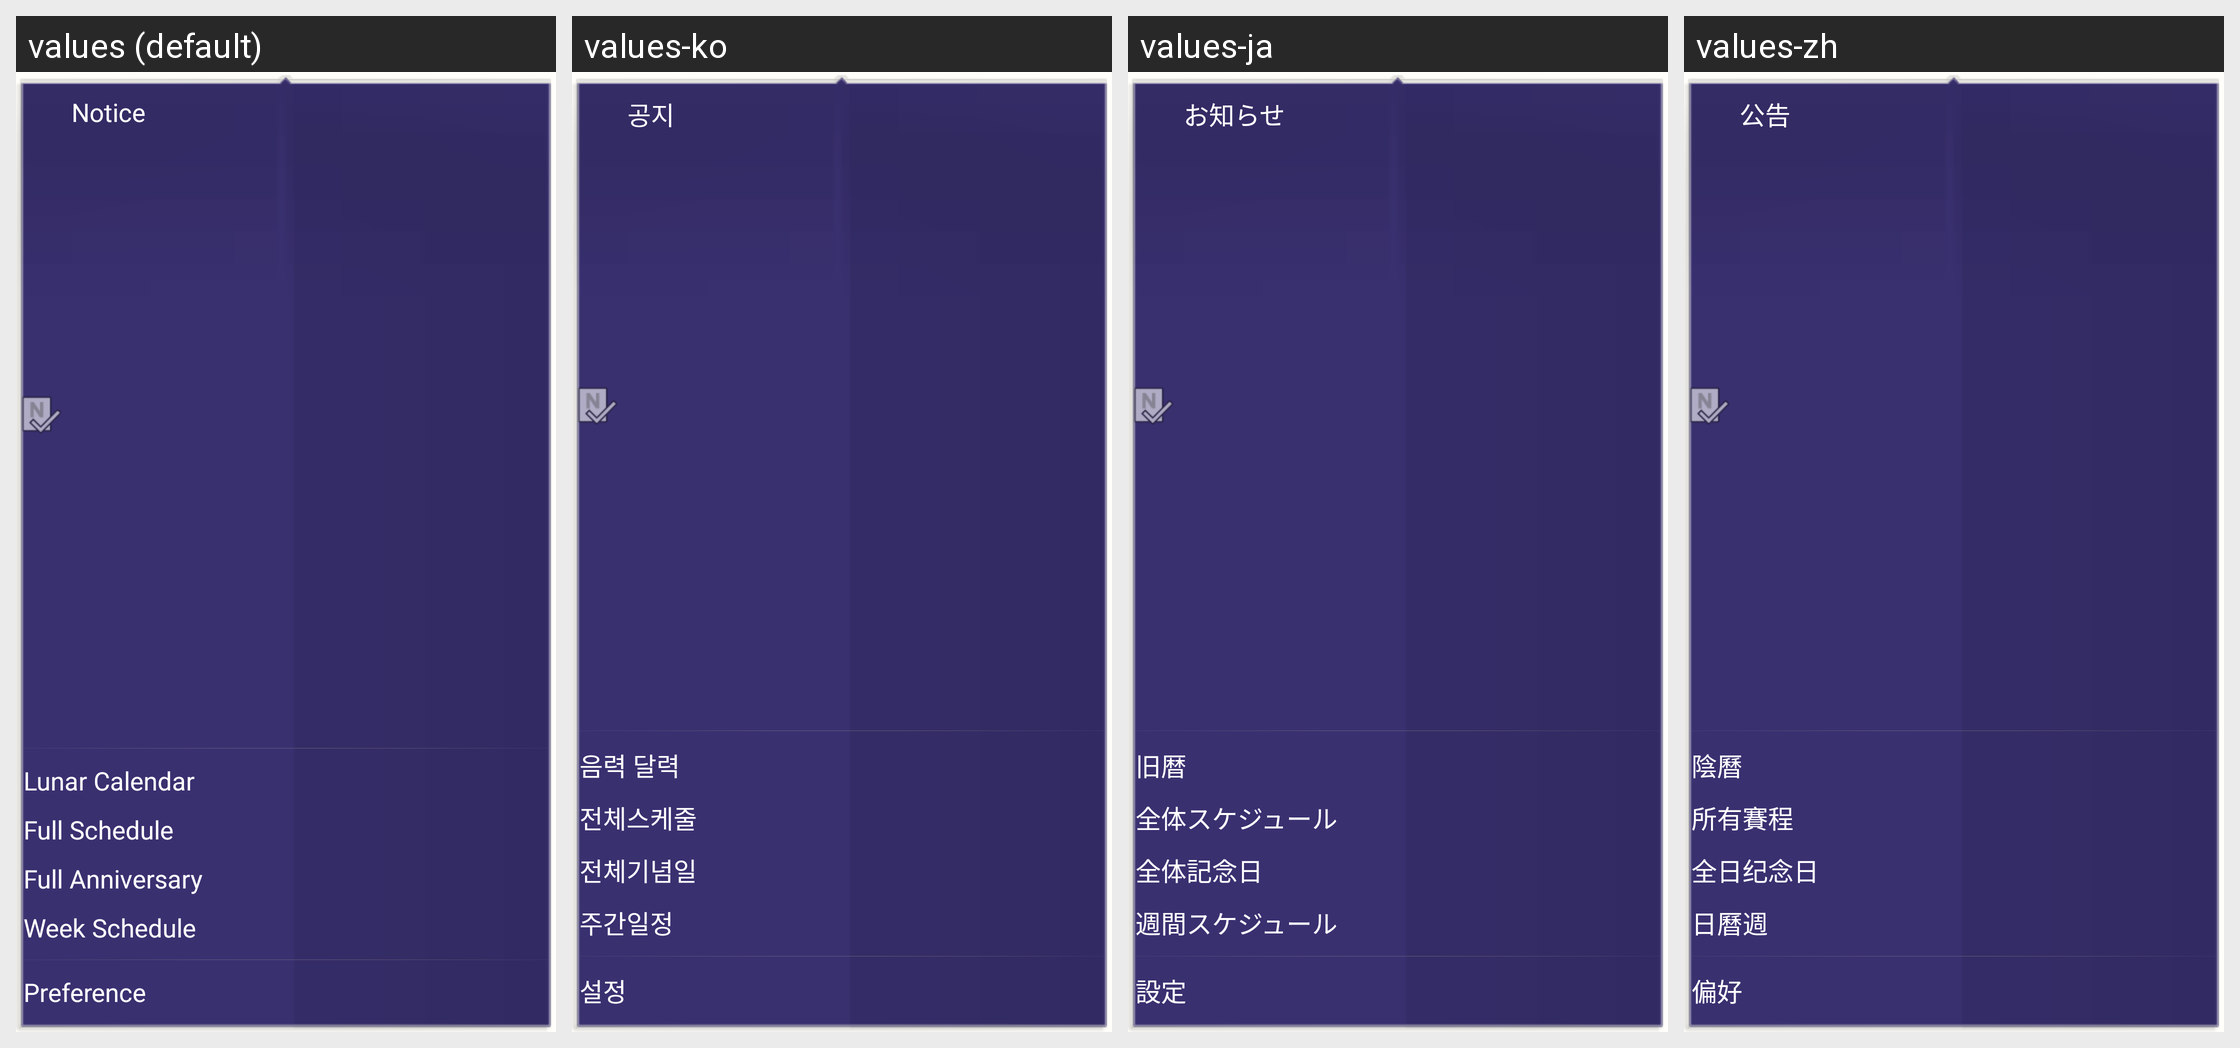

The same Android screen rendered under several of its app's locales, left to right. List the strings drawn on it with the default value and each locale's translation.
Android screen res/layout/sub_menu_list.xml rendered under 4 locales, left to right: values (default), values-ko, values-ja, values-zh. Device: Nexus 5 (rendered at 1080×1920; each locale shown at half size, 540×960, under a caption strip naming it); theme Theme.SmStyle.
Other locales in the repository, not shown: values-zh-rCN.
Strings drawn on this screen, with the default value and each locale's value (text and hints the layout hard-codes, and strings that could not be matched under every locale, appear in the picture but are not listed):

pre_notice
  values: Notice
  values-ko: 공지
  values-ja: お知らせ
  values-zh: 公告

lunarcalendar
  values: Lunar Calendar
  values-ko: 음력 달력
  values-ja: 旧暦
  values-zh: 陰曆

title_allschedule
  values: Full Schedule
  values-ko: 전체스케줄
  values-ja: 全体スケジュール
  values-zh: 所有賽程

title_allspecialday
  values: Full Anniversary
  values-ko: 전체기념일
  values-ja: 全体記念日
  values-zh: 全日纪念日

title_weekschedule
  values: Week Schedule
  values-ko: 주간일정
  values-ja: 週間スケジュール
  values-zh: 日曆週

preference
  values: Preference
  values-ko: 설정
  values-ja: 設定
  values-zh: 偏好
